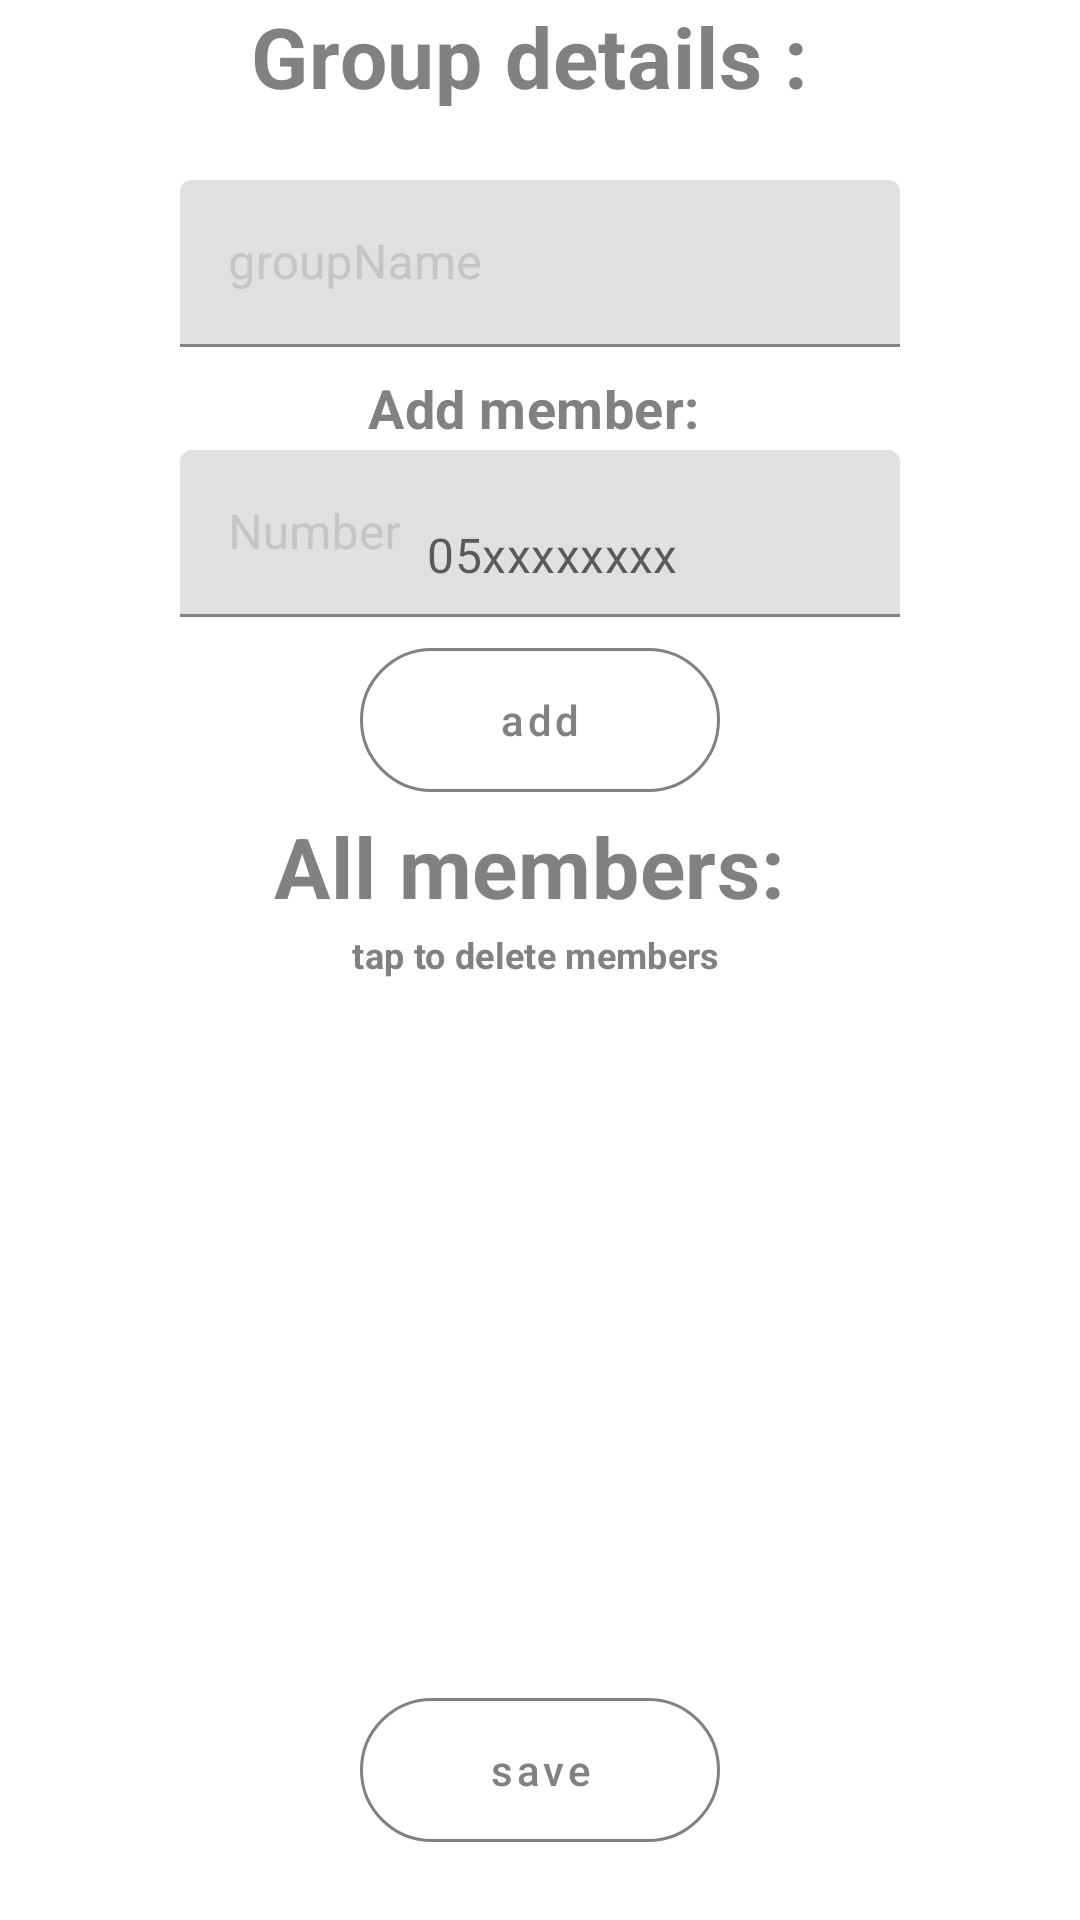

Produce the Android XML layout that renders to this screen, including the resource entries it uses.
<!-- AndroidManifest.xml: application theme Theme.OhadsmartRoommates -->
<!-- res/layout/fragment_edit_group.xml -->
<?xml version="1.0" encoding="utf-8"?>
<RelativeLayout xmlns:android="http://schemas.android.com/apk/res/android"
    xmlns:app="http://schemas.android.com/apk/res-auto"
    android:layout_width="match_parent"
    android:layout_height="match_parent"
    android:layout_marginTop="30dp"
    android:layout_marginBottom="30dp">


    <com.google.android.material.textview.MaterialTextView
        style="@style/TextAppearance.MaterialComponents.Subtitle1"
        android:layout_width="match_parent"
        android:layout_height="40dp"
        android:layout_marginTop="0dp"
        android:shadowDx="1"
        android:shadowDy="1"
        android:shadowRadius="2"
        android:text="Group details : "
        android:textAlignment="center"
        android:textColor="@color/appReg"
        android:textSize="28dp"
        android:textStyle="bold" />


    <com.google.android.material.textfield.TextInputLayout
        android:id="@+id/groupName_LO"
        android:layout_width="match_parent"
        android:layout_height="60dp"
        android:layout_marginHorizontal="60dp"
        android:layout_marginTop="60dp"
        android:hint="groupName"
        android:inputType="text"
        android:textColorHint="#c5c5c5"
        app:hintTextColor="#c5c5c5">

        <com.google.android.material.textfield.TextInputEditText
            android:layout_width="match_parent"
            android:layout_height="wrap_content"
            android:ems="30"
            android:imeOptions="actionDone"
            android:inputType="text" />

    </com.google.android.material.textfield.TextInputLayout>


    <com.google.android.material.textview.MaterialTextView
        style="@style/TextAppearance.MaterialComponents.Subtitle1"
        android:layout_width="match_parent"
        android:layout_height="18dp"
        android:gravity="bottom|center"
        android:shadowDx="1"
        android:shadowDy="1"
        android:layout_marginTop="130dp"
        android:shadowRadius="2"
        android:text="Add member: "
        android:textAlignment="center"
        android:textColor="@color/appReg"
        android:textSize="18dp"
        android:textStyle="bold" />

    <com.google.android.material.textfield.TextInputLayout
        android:id="@+id/new_phone_number"
        android:layout_width="match_parent"
        android:layout_height="60dp"
        android:layout_marginHorizontal="60dp"
        android:layout_marginTop="150dp"
        android:hint="Number"
        android:inputType="phone"
        android:textColorHint="#c5c5c5"
        app:hintTextColor="#c5c5c5">

        <com.google.android.material.textfield.TextInputEditText

            android:layout_width="match_parent"
            android:layout_height="wrap_content"
            android:ems="30"
            android:hint="                05xxxxxxxx"
            android:imeOptions="actionDone"
            android:inputType="phone" />

    </com.google.android.material.textfield.TextInputLayout>

    <com.google.android.material.button.MaterialButton
        android:id="@+id/addMemberBtn"
        style="@style/Widget.MaterialComponents.Button.OutlinedButton"
        android:layout_width="60dp"
        android:layout_height="60dp"
        android:layout_alignParentStart="true"
        android:layout_alignParentEnd="true"
        android:layout_marginHorizontal="120dp"
        android:layout_marginTop="210dp"
        android:gravity="center"
        android:text="add"
        android:textAllCaps="false"
        android:textColor="@color/appReg"
        app:cornerRadius="50dp"
        app:strokeColor="@color/appReg" />

    <com.google.android.material.textview.MaterialTextView
        style="@style/TextAppearance.MaterialComponents.Subtitle1"
        android:layout_width="match_parent"
        android:layout_height="38dp"
        android:layout_marginTop="270dp"
        android:shadowDx="1"
        android:shadowDy="1"
        android:shadowRadius="2"
        android:text="All members: "
        android:textAlignment="center"
        android:textColor="@color/appReg"
        android:textSize="28dp"
        android:textStyle="bold" />

    <com.google.android.material.textview.MaterialTextView
        style="@style/TextAppearance.MaterialComponents.Subtitle1"
        android:layout_width="match_parent"
        android:layout_height="wrap_content"
        android:shadowDx="1"
        android:shadowDy="1"
        android:layout_marginTop="310dp"
        android:shadowRadius="2"
        android:text="tap to delete members "
        android:textAlignment="center"
        android:textColor="@color/appReg"
        android:textSize="12dp"
        android:textStyle="bold" />


    <androidx.recyclerview.widget.RecyclerView
        android:id="@+id/main_LST_Users_edit"
        android:layout_width="match_parent"
        android:layout_height="200dp"
        android:layout_marginHorizontal="70dp"
        android:layout_marginTop="340dp"
        android:layout_weight="1.2"
        android:scrollbars="vertical" />

    <com.google.android.material.button.MaterialButton
        android:id="@+id/saveBtn"
        style="@style/Widget.MaterialComponents.Button.OutlinedButton"
        android:layout_width="match_parent"
        android:layout_height="60dp"
        android:layout_gravity="center"
        android:layout_marginStart="120dp"
        android:layout_marginTop="560dp"
        android:layout_marginEnd="120dp"
        android:text="save"
        android:textAllCaps="false"
        android:textColor="@color/appReg"
        app:cornerRadius="50dp"
        app:strokeColor="@color/appReg" />


</RelativeLayout>
<!-- resources referenced by this layout -->
<resources>
  <color name="appReg">#818181</color>
  <style name="Theme.OhadsmartRoommates" parent="Theme.MaterialComponents.Light.NoActionBar">
          
          <item name="colorPrimary">@color/purple_500</item>
          <item name="colorPrimaryVariant">@color/purple_700</item>
          <item name="colorOnPrimary">@color/white</item>
          
          <item name="colorSecondary">@color/teal_200</item>
          <item name="colorSecondaryVariant">@color/teal_700</item>
          <item name="colorOnSecondary">@color/black</item>
          
          <item name="android:statusBarColor" tools:targetApi="l">?attr/colorPrimaryVariant</item>
          
      </style>
  <color name="purple_500">#FF6200EE</color>
  <color name="purple_700">#FF3700B3</color>
  <color name="white">#FFFFFF</color>
  <color name="teal_200">#FF03DAC5</color>
  <color name="teal_700">#FF018786</color>
  <color name="black">#FF000000</color>
</resources>
